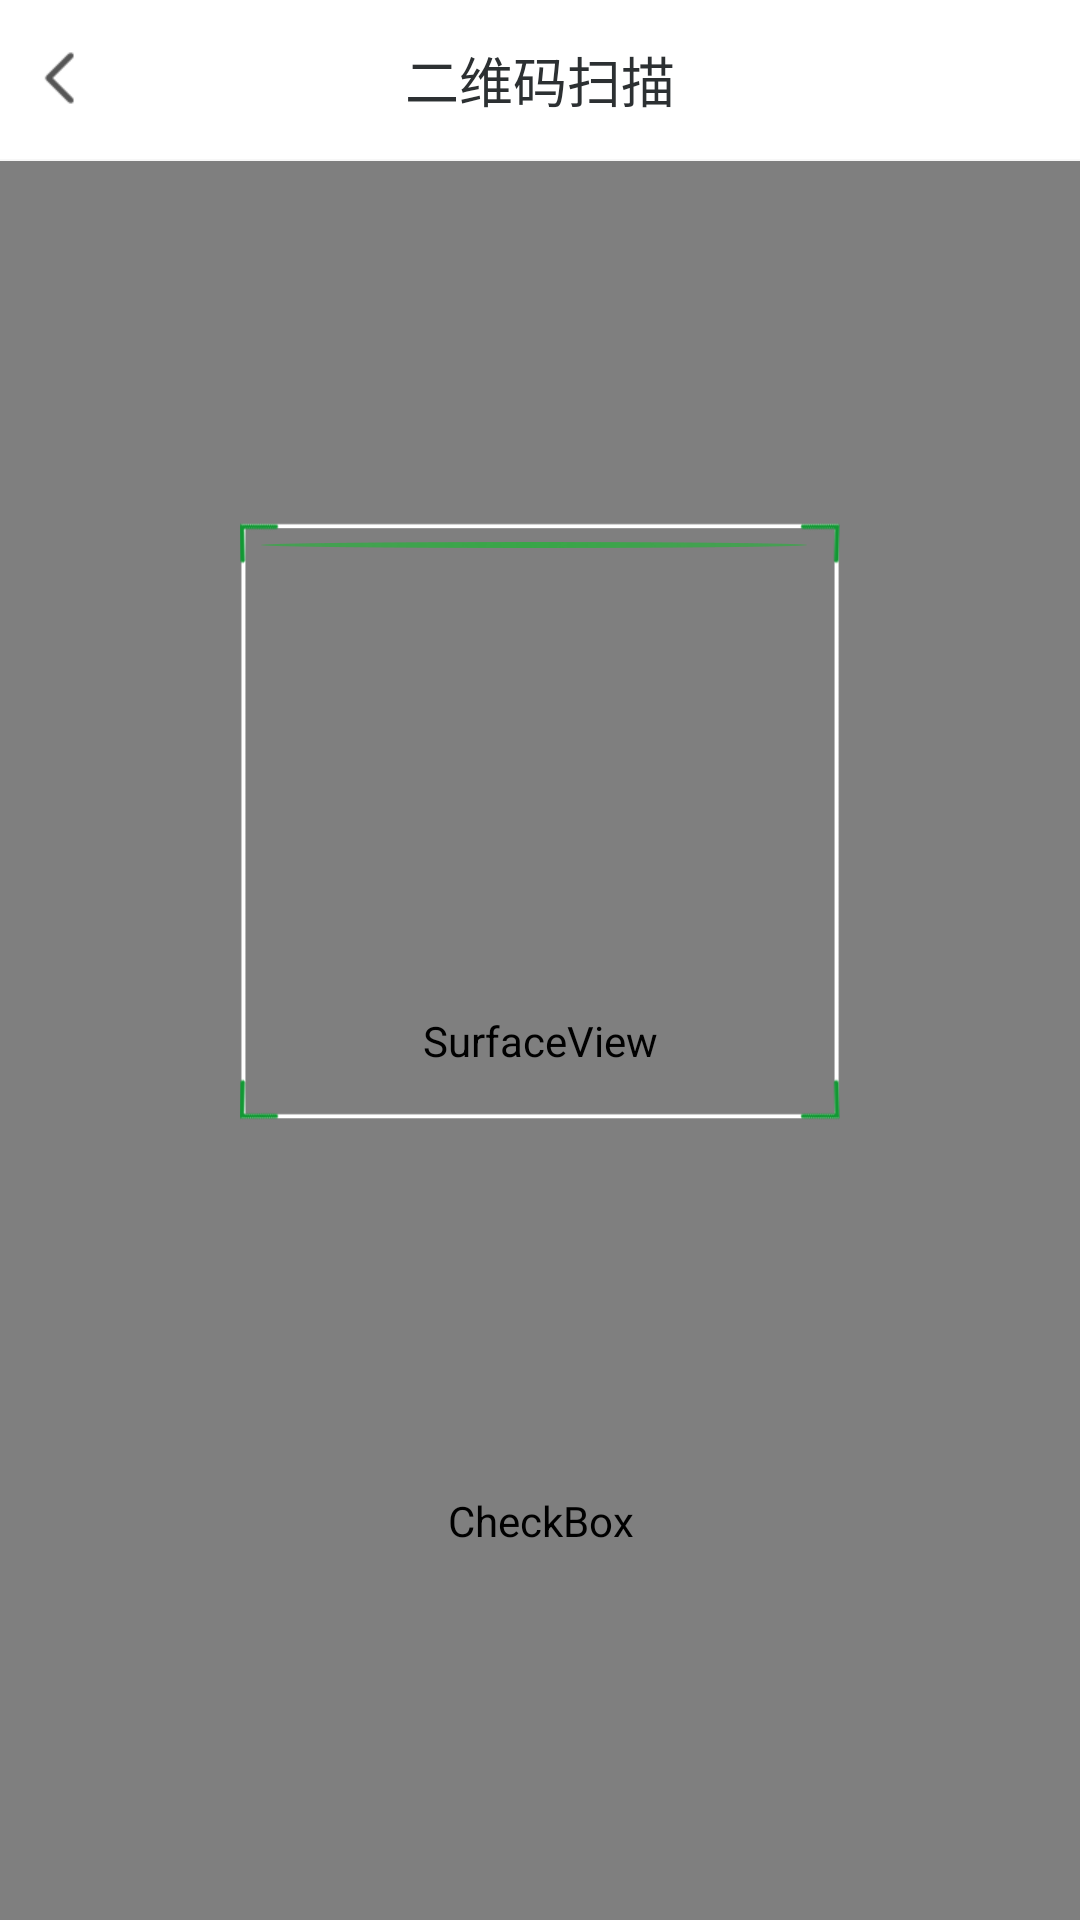

The Android layout XML behind this screen, and the referenced resources:
<!-- AndroidManifest.xml: application theme AppTheme -->
<!-- res/layout/activity_capture.xml -->
<?xml version="1.0" encoding="utf-8"?>
<LinearLayout xmlns:android="http://schemas.android.com/apk/res/android"
    android:layout_width="match_parent"
    android:layout_height="match_parent"
    android:fitsSystemWindows="true"
    android:orientation="vertical">

    <RelativeLayout
        android:layout_width="match_parent"
        android:layout_height="wrap_content"
        android:background="@color/bg_content"
        android:orientation="horizontal">

        <ImageView
            android:id="@+id/iv_back_detail_sao"
            android:layout_marginTop="10dp"
            android:layout_marginBottom="10dp"
            android:layout_width="wrap_content"
            android:layout_height="wrap_content"
            android:src="@mipmap/back_new"/>

        <TextView
            android:layout_width="wrap_content"
            android:layout_height="wrap_content"
            android:layout_centerInParent="true"
            android:textSize="18sp"
            android:textColor="@color/bg_48"
            android:text="二维码扫描"/>

    </RelativeLayout>

    <View
        android:layout_width="match_parent"
        android:layout_height="2px"
        android:background="@color/line_e"></View>

    <RelativeLayout
        android:layout_width="match_parent"
        android:layout_height="match_parent">
        <SurfaceView
            android:id="@+id/capture_preview"
            android:layout_width="match_parent"
            android:layout_height="match_parent" />

        <RelativeLayout
            android:id="@+id/capture_container"
            android:layout_width="match_parent"
            android:layout_height="match_parent">

            <ImageView
                android:id="@+id/capture_mask_top"
                android:layout_width="match_parent"
                android:layout_height="120dp"
                android:layout_alignParentTop="true"
                android:background="@drawable/shadow" />

            <RelativeLayout
                android:id="@+id/capture_crop_view"
                android:layout_width="200dp"
                android:layout_height="200dp"
                android:layout_below="@+id/capture_mask_top"
                android:layout_centerHorizontal="true"
                android:background="@mipmap/qr_code_bg">

                <ImageView
                    android:id="@+id/capture_scan_line"
                    android:layout_width="match_parent"
                    android:layout_height="wrap_content"
                    android:layout_alignParentTop="true"
                    android:layout_marginBottom="5dp"
                    android:layout_marginTop="5dp"
                    android:src="@mipmap/scan_line" />

            </RelativeLayout>

            <RelativeLayout
                android:id="@+id/capture_mask_bottom"
                android:layout_width="match_parent"
                android:layout_height="wrap_content"
                android:layout_alignParentBottom="true"
                android:layout_below="@+id/capture_crop_view"
                android:background="@drawable/shadow" >
                <CheckBox
                    android:id="@+id/light"
                    style="@style/LightCheckboxTheme"
                    android:layout_width="wrap_content"
                    android:layout_height="wrap_content"
                    android:layout_centerInParent="true"
                    />
            </RelativeLayout>

            <ImageView
                android:id="@+id/capture_mask_left"
                android:layout_width="wrap_content"
                android:layout_height="match_parent"
                android:layout_above="@+id/capture_mask_bottom"
                android:layout_alignParentLeft="true"
                android:layout_below="@+id/capture_mask_top"
                android:layout_toLeftOf="@+id/capture_crop_view"
                android:background="@drawable/shadow" />

            <ImageView
                android:id="@+id/capture_mask_right"
                android:layout_width="wrap_content"
                android:layout_height="match_parent"
                android:layout_above="@+id/capture_mask_bottom"
                android:layout_alignParentRight="true"
                android:layout_below="@+id/capture_mask_top"
                android:layout_toRightOf="@+id/capture_crop_view"
                android:background="@drawable/shadow" />
        </RelativeLayout>


    </RelativeLayout>

</LinearLayout>
<!-- resources referenced by this layout -->
<resources>
  <color name="bg_48">#2C3032</color>
  <color name="bg_content">#fff</color>
  <color name="line_e">#F7F7F7</color>
  <!-- mipmap back_new: png bitmap (mipmap-xhdpi, 1335 bytes) -->
  <!-- mipmap qr_code_bg: png bitmap (mipmap-xxhdpi, 9016 bytes) -->
  <!-- mipmap scan_line: png bitmap (mipmap-xxhdpi, 2065 bytes) -->
  <style name="LightCheckboxTheme" parent="@android:style/Widget.CompoundButton.CheckBox">
          <item name="android:button">@drawable/selector_light</item>
      </style>
  <style name="AppTheme" parent="Theme.AppCompat.Light.NoActionBar">
          
          <item name="colorPrimary">@color/colorPrimary</item>
          <item name="colorPrimaryDark">@color/colorPrimaryDark</item>
          <item name="colorAccent">@color/colorAccent</item>
      </style>
  <!-- drawable selector_light (drawable) -->
  <?xml version="1.0" encoding="utf-8"?>
  <selector xmlns:android="http://schemas.android.com/apk/res/android">
  
      <item android:drawable="@mipmap/light_on" android:state_checked="true"/>
      <item android:drawable="@mipmap/light_off" android:state_checked="false"/>
      <item android:drawable="@mipmap/light_off"/>
  
  </selector>
  <color name="colorPrimary">#3F51B5</color>
  <color name="colorPrimaryDark">#303F9F</color>
  <color name="colorAccent">#FF4081</color>
</resources>
